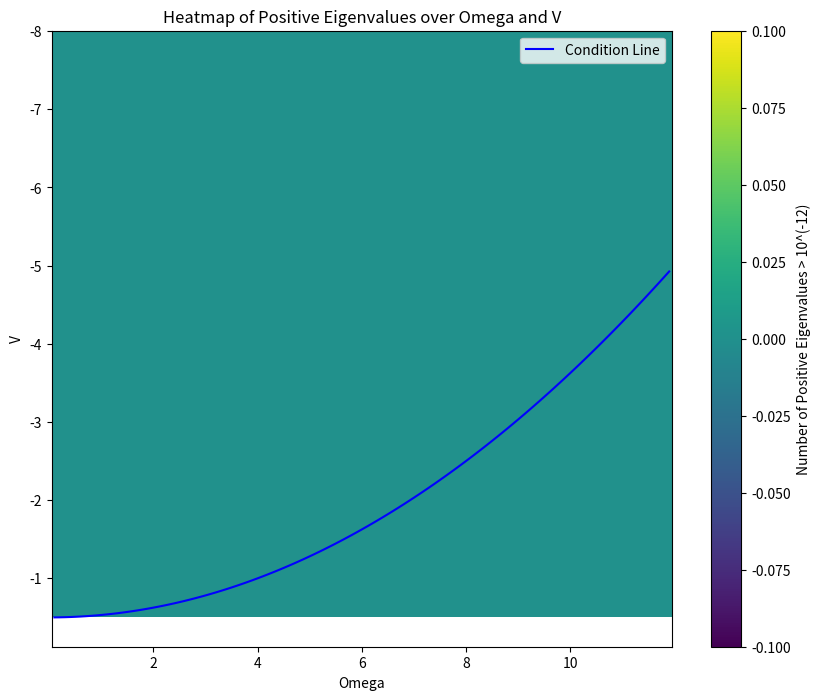
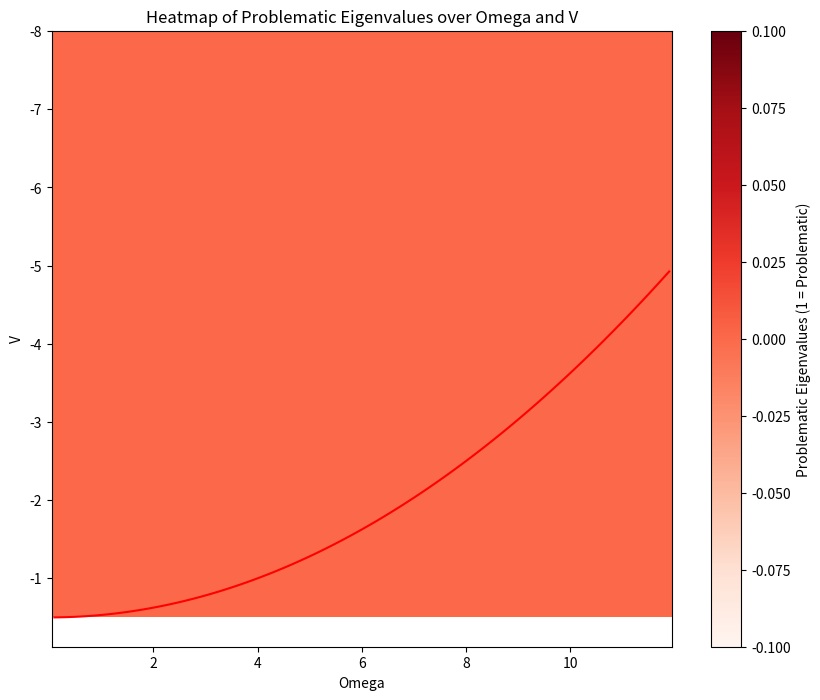

The script that saved these images, in order:
# -*- coding: utf-8 -*-
"""
Created on Sun Jun  2 18:37:54 2024

@author: holli
"""

import numpy as np
import matplotlib.pyplot as plt
import sympy as sp

kappa = 1  # cavity loss rate
gamma = 1  # rate from cavity and atom coupling
Gamma = 2  # Decay rate from first excited state to ground
Delta_1 = 1  # Detuning between first excited state and cavity-Pump detuning
eta = 1
g_0 = 1
Delta_2 = 1

Omega_values = np.arange(0.1, 12, 0.1)
V_values = np.arange(-8, -0.5, 0.01)
Omega_grid, V_grid = np.meshgrid(Omega_values, V_values)
positive_eigenvalues_count = np.zeros_like(Omega_grid)
problematic_eigenvalues = np.zeros_like(Omega_grid)

for i, Omega in enumerate(Omega_values):
    for j, V in enumerate(V_values):
        a = 2 * eta / kappa + 0j
        a_dagger = 2 * eta / kappa + 0j
        psi00 = (Delta_2 / (2 * V) + 1)
        
        psi22 = -Delta_2 / (2 * V)
        
        V_cond= -Delta_2 / 2 * ((Omega * kappa)**2 / (16 * (eta * gamma)**2) + 1)

        if V<V_cond:    
            psi20 = (Omega * kappa * Delta_2 / (8 * eta * gamma * V))
            psi02 = np.conj(psi20)
        else:
            psi02 = -(4 * eta * gamma / (Omega * kappa) * (Delta_2 / (2 * V) + 1))#np.conj(psi20 )
            psi20 = np.conj(psi02)
        
        psi11 = 0 + 0j
        psi10 = 0.0 + 0j
        psi01 = 0.0 + 0j
        psi21 = 0.0 + 0j
        psi12 = 0.0 + 0j
        
        ####################
        # a = 0
        # a_dagger = 0
        # psi00 = 0
        # psi11 = 0 + 0j
        # psi22 = 1
        # psi20 = 0
        # psi02 = 0
        # psi10 = 0.0 + 0j
        # psi01 = 0.0 + 0j
        # psi21 = 0.0 + 0j
        # psi12 = 0.0 + 0j
        ########################
        # a = 0
        # a_dagger = 0
        ##############################################
        # psi00 = 0.16884275124707740+0.00000000000000000j
        # psi01 = 0.05285495678456895+0.06126674337862835j
        # psi02 = 0.00893939129055982+0.12284872741208981j
        # psi10 = 0.05285495678456896-0.06126674337862835j
        # psi11 = 0.49539487582407621-0.00000000000000000j
        # psi12 = -0.09613467423691810+0.02460639371916040j
        # psi20 = 0.00893939129055981-0.12284872741208981j
        # psi21 = -0.09613467423691806-0.02460639371916042j
        # psi22 = 0.33576237292884648+0.00000000000000000j
        #####################################
        # psi00 = 0.42004291175716757-0.00000000000000000j
        # psi01 = -0.00129269880313136-0.02430937710709920j
        # psi02 = 0.00679350037220931-0.09547257190626260j
        # psi10 = -0.00129269880313136+0.02430937710709921j
        # psi11 = 0.52040871362966168+0.00000000000000000j
        # psi12 = -0.08027973365285912-0.01822614412039732j
        # psi20 = 0.00679350037220931+0.09547257190626257j
        # psi21 = -0.08027973365285912+0.01822614412039732j
        # psi22 = 0.05954837461317056-0.00000000000000000j
                

        rho_stationary = np.array([
            [psi00, psi10,psi20],
            [psi01, psi11,psi21],
            [psi02,psi12, psi22],
        ])
        eigenvals_rho = np.linalg.eigvals(rho_stationary)
        if np.trace(rho_stationary) != 1:
            print(np.trace(rho_stationary))
            #print("error not correct trace")
        for ev in eigenvals_rho:
            if np.real(ev) < -10**(-12):
                #print(f"Problematic, eigenvalue is {ev}")
                problematic_eigenvalues[j, i] = 1

        M = np.array([
            [-kappa / 2, 0, 0, 0, 0, 0, -1j * gamma * g_0, 0, 0, 0, 0],
            [0, -kappa / 2, 0, 0, 0, 1j * gamma * g_0, 0, 0, 0, 0, 0],
            [1j * gamma * g_0 * psi10, -1j * gamma * g_0 * psi01, 0, Gamma, 0, 1j * g_0 * gamma * a, -1j * g_0 * gamma * a_dagger, 0, 0, 0, 0],
            [-1j * gamma * g_0 * psi10, 1j * gamma * g_0 * psi01, 0, -Gamma, 0, -1j * gamma * g_0 * a, 1j * gamma * g_0 * a_dagger, 1j * Omega / 2, -1j * Omega / 2, 0, 0],
            [0, 0, 0, 0, 0, 0, 0, -1j * Omega / 2, 1j * Omega / 2, 0, 0],
            [0, -1j * gamma * g_0 * (psi11 - psi00), 1j * gamma * g_0 * a_dagger, -1j * gamma * g_0 * a_dagger, 0, -Gamma / 2 + 1j * Delta_1, 0, 0, 0, 1j * Omega / 2, 0],
            [1j * gamma * g_0 * (psi11 - psi00), 0, -1j * gamma * g_0 * a, 1j * gamma * g_0 * a, 0, 0, -Gamma / 2 - 1j * Delta_1, 0, 0, 0, -1j * Omega / 2],
            [-1j * gamma * g_0 * psi20, 0, 0, 1j * Omega / 2, 1j * (2 * V * psi21 - Omega / 2), 0, 0, -Gamma / 2 + 1j * (Delta_2 - Delta_1 + 2 * V * psi22), 0, -1j * gamma * g_0 * a, 0],
            [0, 1j * gamma * g_0 * psi02, 0, -1j * Omega / 2, -2j * V * psi12 + 1j * Omega / 2, 0, 0, 0, -Gamma / 2 + 1j * (Delta_1 - Delta_2 - 2 * V * psi22), 0, 1j * gamma * g_0 * a_dagger],
            [0, -1j * gamma * g_0 * psi21, 0, 0, 2j * V * psi20, 1j * Omega / 2, 0, -1j * gamma * g_0 * a_dagger, 0, 1j * (Delta_2 + 2 * V * psi22), 0],
            [1j * g_0 * gamma * psi12, 0, 0, 0, -2j * V * psi02, 0, -1j * Omega / 2, 0, 1j * gamma * g_0 * a, 0, -1j * (Delta_2 + 2 * V * psi22)]
        ])

        # Berechne die Eigenwerte der Matrix M
        eigenvalues = np.linalg.eigvals(M)
        # Zähle die Anzahl der positiven Eigenwerte größer als 10**(-13)
        count_positive_eigenvalues = np.sum(np.real(eigenvalues) > 10**(-12))
        positive_eigenvalues_count[j, i] = count_positive_eigenvalues

# Heatmap erstellen
plt.figure(figsize=(10, 8))
plt.pcolormesh(Omega_grid, V_grid, positive_eigenvalues_count, shading='auto', cmap='viridis')
plt.colorbar(label='Number of Positive Eigenvalues > 10^(-12)')
plt.xlabel('Omega')
plt.ylabel('V')
plt.title('Heatmap of Positive Eigenvalues over Omega and V')
plt.gca().invert_yaxis()  # Invertiere die y-Achse

# Linie für die Bedingung V = -Delta_2 / 2 * ((Omega * kappa)**2 / (16 * (eta * gamma)**2) + 1)
V_line = -Delta_2 / 2 * ((Omega_values * kappa)**2 / (16 * (eta * gamma)**2) + 1)
plt.plot(Omega_values, V_line, color='blue', label='Condition Line')
plt.legend()

plt.show()

# Heatmap für problematische Eigenwerte erstellen
plt.figure(figsize=(10, 8))
plt.plot(Omega_values, V_line, color='red', label='Condition Line')
plt.pcolormesh(Omega_grid, V_grid, problematic_eigenvalues, shading='auto', cmap='Reds')
plt.colorbar(label='Problematic Eigenvalues (1 = Problematic)')
plt.xlabel('Omega')
plt.ylabel('V')
plt.title('Heatmap of Problematic Eigenvalues over Omega and V')
plt.gca().invert_yaxis()  # Invertiere die y-Achse

plt.show()
